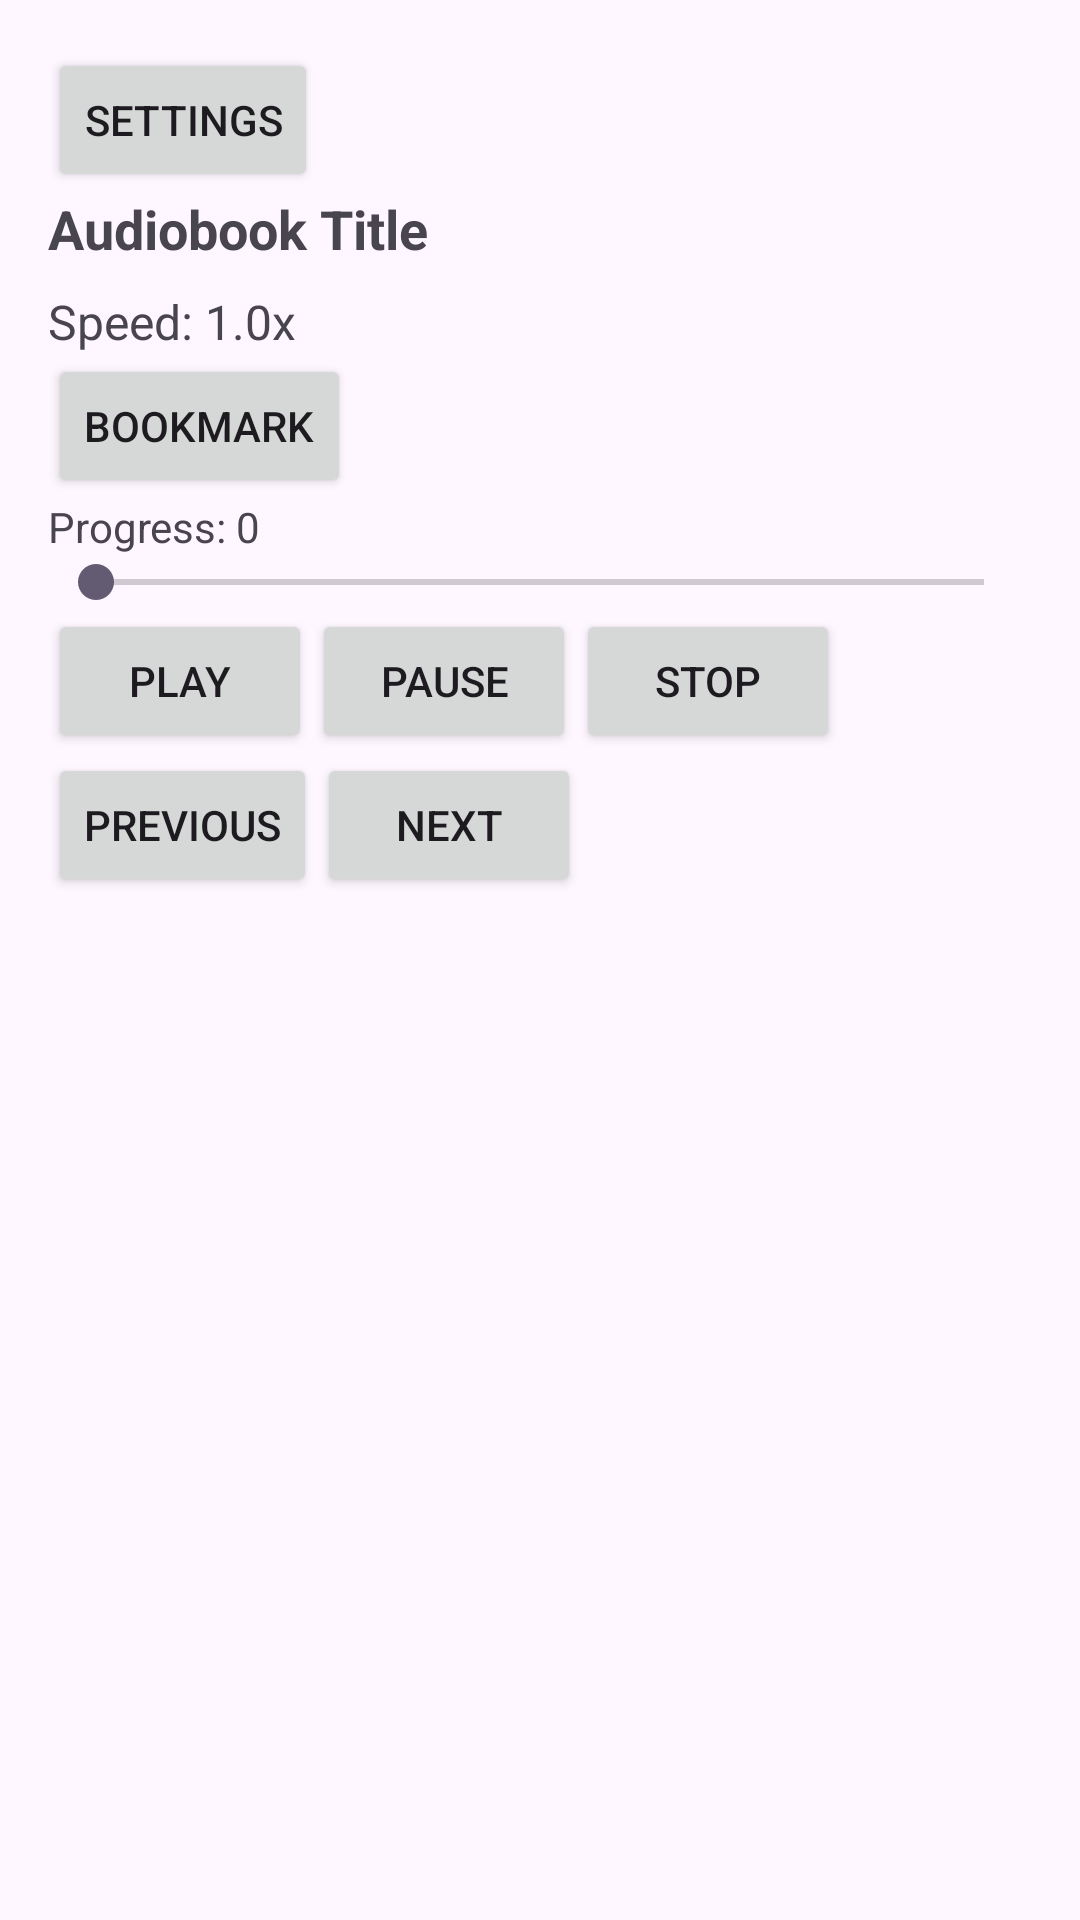

Produce the Android XML layout that renders to this screen, including the resource entries it uses.
<!-- AndroidManifest.xml: application theme Theme.AudiobookPlayerAndroidStudio -->
<!-- res/layout/activity_audiobook_player.xml -->
<?xml version="1.0" encoding="utf-8"?>
<LinearLayout xmlns:android="http://schemas.android.com/apk/res/android"
    android:id="@+id/player_layout"
    android:layout_width="match_parent"
    android:layout_height="match_parent"
    android:orientation="vertical"
    android:padding="16dp">

    <Button
        android:id="@+id/settingsButton"
        android:layout_width="wrap_content"
        android:layout_height="wrap_content"
        android:text="Settings" />

    <TextView
        android:id="@+id/fileNameTextView"
        android:layout_width="match_parent"
        android:layout_height="wrap_content"
        android:text="Audiobook Title"
        android:textSize="18sp"
        android:textStyle="bold" />

    <TextView
        android:id="@+id/playbackSpeedTextView"
        android:layout_width="wrap_content"
        android:layout_height="wrap_content"
        android:layout_marginTop="8dp"
        android:text="Speed: 1.0x"
        android:textSize="16sp" />

    <Button
        android:id="@+id/bookmarkButton"
        android:layout_width="wrap_content"
        android:layout_height="wrap_content"
        android:text="Bookmark" />

    <TextView
        android:id="@+id/progressTextView"
        android:layout_width="wrap_content"
        android:layout_height="wrap_content"
        android:text="Progress: 0" />

    <SeekBar
        android:id="@+id/seekBar"
        android:layout_width="match_parent"
        android:layout_height="wrap_content" />

    <LinearLayout
        android:layout_width="wrap_content"
        android:layout_height="wrap_content"
        android:orientation="horizontal">

        <Button
            android:id="@+id/playButton"
            android:layout_width="wrap_content"
            android:layout_height="wrap_content"
            android:text="Play" />

        <Button
            android:id="@+id/pauseButton"
            android:layout_width="wrap_content"
            android:layout_height="wrap_content"
            android:text="Pause" />

        <Button
            android:id="@+id/stopButton"
            android:layout_width="wrap_content"
            android:layout_height="wrap_content"
            android:text="Stop" />
    </LinearLayout>

    <LinearLayout
        android:layout_width="match_parent"
        android:layout_height="wrap_content"
        android:orientation="horizontal">

        <Button
            android:id="@+id/previousButton"
            android:layout_width="wrap_content"
            android:layout_height="wrap_content"
            android:text="Previous" />

        <Button
            android:id="@+id/nextButton"
            android:layout_width="wrap_content"
            android:layout_height="wrap_content"
            android:text="Next" />

    </LinearLayout>

</LinearLayout>
<!-- resources referenced by this layout -->
<resources>
  <style name="Theme.AudiobookPlayerAndroidStudio" parent="Base.Theme.AudiobookPlayerAndroidStudio" />
  <style name="Base.Theme.AudiobookPlayerAndroidStudio" parent="Theme.Material3.DayNight.NoActionBar">
          
          
      </style>
</resources>
